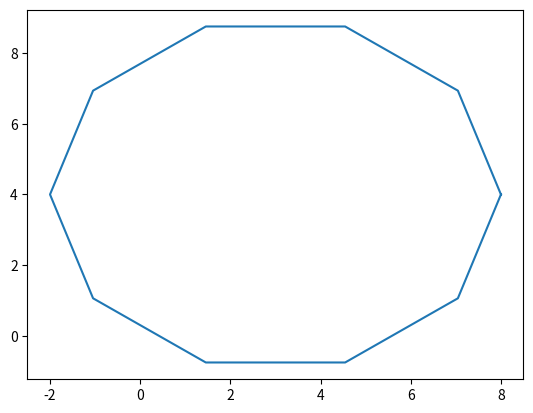

This figure's Python source:
import numpy as np
from scipy.integrate import odeint
import matplotlib.pyplot as plt
from matplotlib.animation import FuncAnimation

def func(r, N, v, x_0, y_0):
    X = np.array([])
    Y = np.array([])
    for i in range(0, N+1):
        x = r * np.cos(2*np.pi*i/N) + x_0
        y = r * np.sin(2*np.pi*i/N) + y_0
        X = np.append(X, [x])
        Y = np.append(Y, [y])

    return X, Y

sol = func(5, 10, 2, 3, 4)
t = sol[0]
s = sol[1]
print(t)

plt.plot(t, s, label="Площадь")
plt.savefig("lab_extratask1.png")
